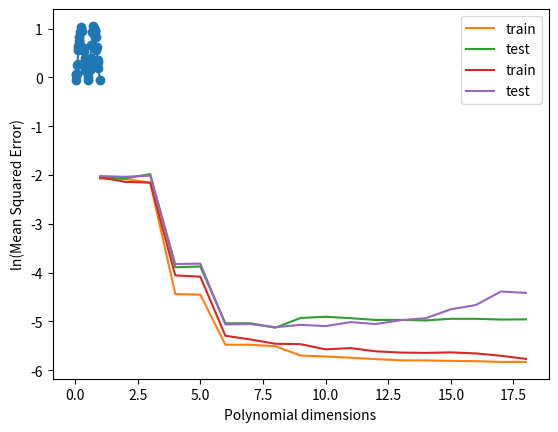

Here is the Python script that generated this plot:
# Initialization for librarys and k lists
import matplotlib.pyplot as plt
import numpy as np
k_list = [i for i in range(1, 19)]

# Define functions for all the rest of exercise 3
from numpy.linalg import inv

def gen_data(x, y, k):
    '''
    For a given input and degree k, return its feature map with 
        k-sin-function basis, and y data

    Input: -x: array, input training data

           -y: array, input training labels

           -k: int, degree of the basis

    Output: - array but change each element in the original x to an
              array with k elements 

            - y data
    '''
    feature_mapped_x = [[] for i in range(len(x))] # x with dimention (m,1) to dimention (m,n)
    for i in range(len(x)):
        feature_mapped_x[i] = [np.sin(np.pi * x[i] * m) for m in range(1, k)]
        feature_mapped_x[i].append(1) #bias term in X

    return np.array(feature_mapped_x), y

def compute_weight(X, y):   
    '''
    Compute w = (X_T·X)^(-1)X_T·y

    Input: -X: array, feature map of x

           -y: array, y data

    Output: array with dimention of features
    '''
    return np.dot(np.matmul(inv(np.matmul(np.transpose(X), X)), np.transpose(X)), y)

def predict_y(w, X):
    '''
    Get predicted y data with y=w^T·X
    
    Input: -X: array, training input

           -w: array, trained weight

    Output: -y_hat: array, predicted y with training data
    '''
    return np.matmul(X, w)

def cal_mse(y, y_pred):
    '''
    Compute mse with given y data and predicted y data

    Input: -y: array, y data

           -y_pred: array, predicted y data

    Output: int, the value of mse
    '''
    mse = 0
    for i in range(len(y)):
        mse += (y[i] - y_pred[i]) ** 2
    return mse / len(y)

def forward_train(x, y, k):
    '''
    Get trained weight and calculate trained mse

    Input: -y: array, y data

           -x: array, input training data

           -k: int, sin-function parameter

    Output: -w: trained weight with dimention n

            -mse: int, the value of training mse
    '''
    X, y = gen_data(x, y, k)
    w = compute_weight(X, y)
    y_pred = predict_y(w, X)
    mse = cal_mse(y_pred, y)
    return w, mse

def forward_test(x, y, w, k):
    '''
    Get test mse with test data and test labels

    Input: -x: array, testing input

           -k: int, sin-function parameter

           -w: array, trained weight

    Output: int, value of test mse
    '''
    X, y = gen_data(x, y, k)
    y_pred = predict_y(w, X)
    mse = cal_mse(y_pred, y)
    return mse

def plotcurve(x, y, x_pred, y_pred, mse, k):
    '''
    Plot the trained curve with weight

    Input: -x: array, training input

           -y: array, training label

           -x_pred: array, generated x points waiting to be predicted

           -y_pred: array, predicted test y

           -k: int, sin-function parameter
    '''
    fig, ax = plt.subplots()
    ax.scatter(x, y, label='data', c  = 'r')
    ax.plot(x_pred, y_pred,  label='predicted function', c = "b")
    plt.title('k = {0}, MSE = {1:.4f}'.format(k, mse))
    plt.legend()
    plt.grid()
    plt.savefig("1-2-b")
    plt.show()

##### 3- original data plot #########################################################################################################################################################################
# Data-point initialization
x = np.random.uniform(0, 1, 50)
epsilon = np.random.normal(0, 0.07, 50)
g = (np.sin(2 * np.pi * x))**2 + epsilon

# Print data points and functions
fig, ax = plt.subplots()
ax.scatter(x, g)
# x.sort()
function_x = np.arange(0, 1, 0.0001)
ax.plot(function_x, (np.sin(2 * np.pi * function_x))**2)
plt.grid()
plt.show()


#### 3-(b) #########################################################################################################################################################################
mse_list = []
w_list = []
for k in k_list:
    # For different k, get different feature maps
    X, y = gen_data(x, g, k)
    w = compute_weight(X, y)
    w_list.append(w)
    y_pred = predict_y(w, X)
    mse = cal_mse(y, y_pred)
    mse_list.append(mse)
    x_pred = np.arange(0,1,0.0001)

# Plot trained mse
plt.plot(k_list, np.log(mse_list), label='train')
plt.legend()
plt.xlabel("Polynomial dimensions")
plt.ylabel("ln(Training Mean Squared Error)")
plt.grid()
plt.savefig("1-3-b", dpi=500)
plt.show()


#### 3-(c) #########################################################################################################################################################################
# Generate 1000 testing points
x_test = np.random.uniform(0, 1, 1000)
epsilon_test = np.random.normal(0, 0.07, 1000)
g_test = (np.sin(2 * np.pi * x_test))**2 + epsilon_test

# Use trained w to get test mse
mse_test_list = []
for k in k_list:
    X_test, y_test = gen_data(x_test, g_test, k)
    y_test_pred = predict_y(w_list[k-1], X_test)
    mse_test = cal_mse(y_test, y_test_pred)
    mse_test_list.append(mse_test)

# Plot the test mse curve
plt.plot(k_list, np.log(mse_test_list), label='test')
plt.legend()
plt.xlabel("Polynomial dimensions")
plt.ylabel("ln(Testing Mean Squared Error)")
plt.grid()
plt.savefig("1-3-c", dpi=500)
plt.show()


#### 3-(d) #########################################################################################################################################################################
mse_train_list = []
mse_test_list = []
for k in k_list:
    mse_train = 0
    mse_test = 0
    epoch = 0
    while epoch < 100:
        # Generate data for each epoch
        x = np.random.uniform(0, 1, 50)
        epsilon = np.random.normal(0, 0.07, 50)
        g = (np.sin(2 * np.pi * x))**2 + epsilon
        x_test = np.random.uniform(0, 1, 1000)
        epsilon_test = np.random.normal(0, 0.07, 1000)
        g_test = (np.sin(2 * np.pi * x_test))**2 + epsilon_test
        ### train and get trained mse
        w, mse_t = forward_train(x, g, k)
        mse_train += mse_t
        ### test to get test mse
        mse_test += forward_test(x_test, g_test, w, k)
        epoch += 1
    # Get the average mse values
    mse_train_list.append(mse_train/100)
    mse_test_list.append(mse_test/100)

# Plot curves with ln(avg)
plt.plot(k_list, np.log(mse_train_list), label='train')
plt.plot(k_list, np.log(mse_test_list), label='test')
plt.legend()
plt.xlabel("Polynomial dimensions")
plt.ylabel("ln(Mean Squared Error)")
plt.grid()
plt.savefig("1-3-d", dpi=500)
plt.show()


